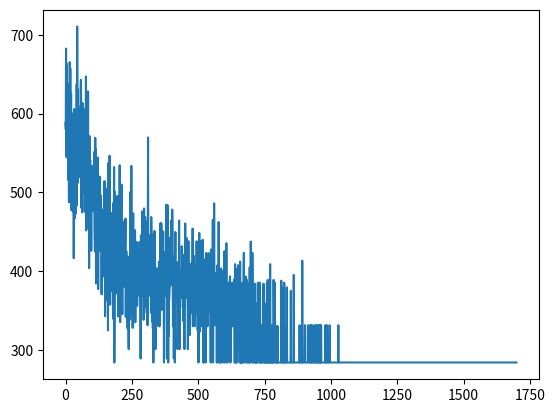

Here is the Python script that generated this plot:
import numpy as np
from scipy.spatial import distance_matrix
from matplotlib import pyplot as plt

townsLocation = np.array([[-0.0000000400893815, 0.0000000358808126],[-28.8732862244731230, -0.0000008724121069],[-79.2915791686897506, 21.4033307581457670],[-14.6577381710829471, 43.3895496964974043],[-64.7472605264735108, -21.8981713360336698],[-29.0584693142401171, 43.2167287683090606],[-72.0785319657452987, -0.1815834632498404],[-36.0366489745023770, 21.6135482886620949],[-50.4808382862985496, -7.3744722432402208],[-50.5859026832315024, 21.5881966132975371],[-0.1358203773809326, 28.7292896751977480],[-65.0865638413727368, 36.0624693073746769],[-21.4983260706612533, -7.3194159498090388],[-57.5687244704708050, 43.2505562436354225],[-43.0700258454450875, -14.5548396888330487]])
towns = len(townsLocation)
maxIter = 100
ants = 17
pInfluence = 35 # Too low and we run into exploration only, too high and cover the same paths
dInfluence = 36 # Too low and we run into a greedy search, too high and the search stagnates
pheromonePotentency = 1
pheromoneEvaporation = 0.5
pheromoneMatrix = np.full((towns,towns), 0.1) # Starts on 1 as to avoid 0 probability errors
distanceMatrix = distance_matrix(townsLocation,townsLocation)
bestTour = 0
bestRoute = []

def selectorEquation(a, b):
    return (float(a)*pInfluence)*(float(b)*dInfluence) 

def proabilityEquation(totals):
    sum = np.sum(totals)
    returnList = []
    for i in totals:
        returnList.append(i/sum)
    return returnList

def routeSelection(currentLocation, pMatrix, dMatrix):
    distanceRange = dMatrix[currentLocation,:].astype(float) # returns all of a ROW 
    pheromoneRange = pMatrix[currentLocation,:] # Sub Set of availble routes from total pheromone Matrix
    distanceRange = np.delete(distanceRange, currentLocation)
    distanceRangeIndex = np.arange(len(distanceRange))
    pheromoneRange = np.delete(pheromoneRange, currentLocation)
    visitbility = np.reciprocal(distanceRange, where=distanceRange>0) # inverse probability
    vfunc = np.vectorize(selectorEquation) 
    totals = vfunc(pheromoneRange, visitbility) 
    probability = np.array(proabilityEquation(totals)).astype(float) # List of all probabilites based of travelling to each availible route.
    outcome = np.random.choice(distanceRangeIndex,1, p=probability) # Random Number Generator to select next node.
    if outcome >= currentLocation:
        outcome += 1
    return outcome # All we're returning here is one selection from the slice

def pheromoneUpdate(distancePlot, townVists):
    global pheromoneMatrix, pheromoneEvaporation, pheromonePotentency
    pheromone2 = np.ones_like(pheromoneMatrix).astype(float)
    np.multiply(pheromoneMatrix, (1-pheromoneEvaporation),out=pheromone2) # Evaporate trails if not default
    pheromoneMatrix = pheromone2
    deposits = []
    for i in distancePlot: # Amount of pheromone to be deposits, inversely proportional. Longer route = Less Deposit
        i = pheromonePotentency/i
        deposits.append(i)
    for index, tour in enumerate(townVists):
        for visit in tour:
            pheromoneMatrix[visit[0],visit[1]] += deposits[index]
    return


class Ants():

    def __init__(self, pheromones, nodes, currentLocation, distance, townsLeft):
        self.pheromones = pheromones
        self.nodes = nodes
        self.currentLocation = currentLocation 
        self.distance = distance
        self.townsLeft = townsLeft-1
        self.totalTravel = 0
        self.travelList = [0]
        self.currentGlobal = 0

    def travelOnce(self):
        nextNode = routeSelection(self.currentLocation, self.pheromones, self.distance)
        route = (self.currentLocation, nextNode) 
        x = self.distance[route]
        y = np.where(distanceMatrix == x)
        if self.currentLocation < nextNode:
            self.currentGlobal = y[1][0]
        elif self.currentLocation > nextNode: #
            self.currentGlobal = y[1][1]
        self.travelList.append(self.currentGlobal)
        self.distance = np.delete(self.distance, self.currentLocation,0)
        self.distance = np.delete(self.distance, self.currentLocation,1)
        self.pheromones = np.delete(self.pheromones, self.currentLocation,0)
        self.pheromones = np.delete(self.pheromones, self.currentLocation,1)
        if self.currentLocation < nextNode: 
            self.currentLocation = nextNode-1
        else:
            self.currentLocation = nextNode
        self.totalTravel += x
        self.townsLeft -= 1 
        return 

    def returnHome(self):
        route = distanceMatrix[self.currentGlobal,0] # Travel from the last location, back to the starting node
        self.totalTravel += route
        self.travelList.append(0)
        return

    def antTour(self):
        while self.townsLeft >= 1:
            self.travelOnce()
        self.returnHome()
        return self.totalTravel, self.travelList

def completeTour():
    distancePlot = []
    bestTourPlot = []
    bestTour = 0
    bestRoute = []
    for j in range(maxIter):
        distanceMap = []
        townVists = []
        for i in range(ants):
            i = Ants(pheromoneMatrix, townsLocation, 0, distanceMatrix, towns)
            tourLength, tourList = i.antTour()
            distancePlot.append(tourLength)
            distanceMap.append(tourLength)
            compound = []
            counter = 0
            for i in range(len(tourList)-1): # Collection of routes that were travelled, EG 0:3, 3:4, 4:2 etc
                compound.append(tourList[counter:counter+2])
                counter += 1
            townVists.append(compound)
            if len(bestRoute) == 0:
                bestTour = tourLength
                bestRoute =  tourList
            elif tourLength < bestTour:
                bestTour = tourLength
                bestRoute =  tourList
        pheromoneUpdate(distanceMap, townVists)

    print(bestTour)
    print(bestRoute)
    plt.plot(distancePlot)
    plt.show()
    return

if __name__ == "__main__":
	completeTour()